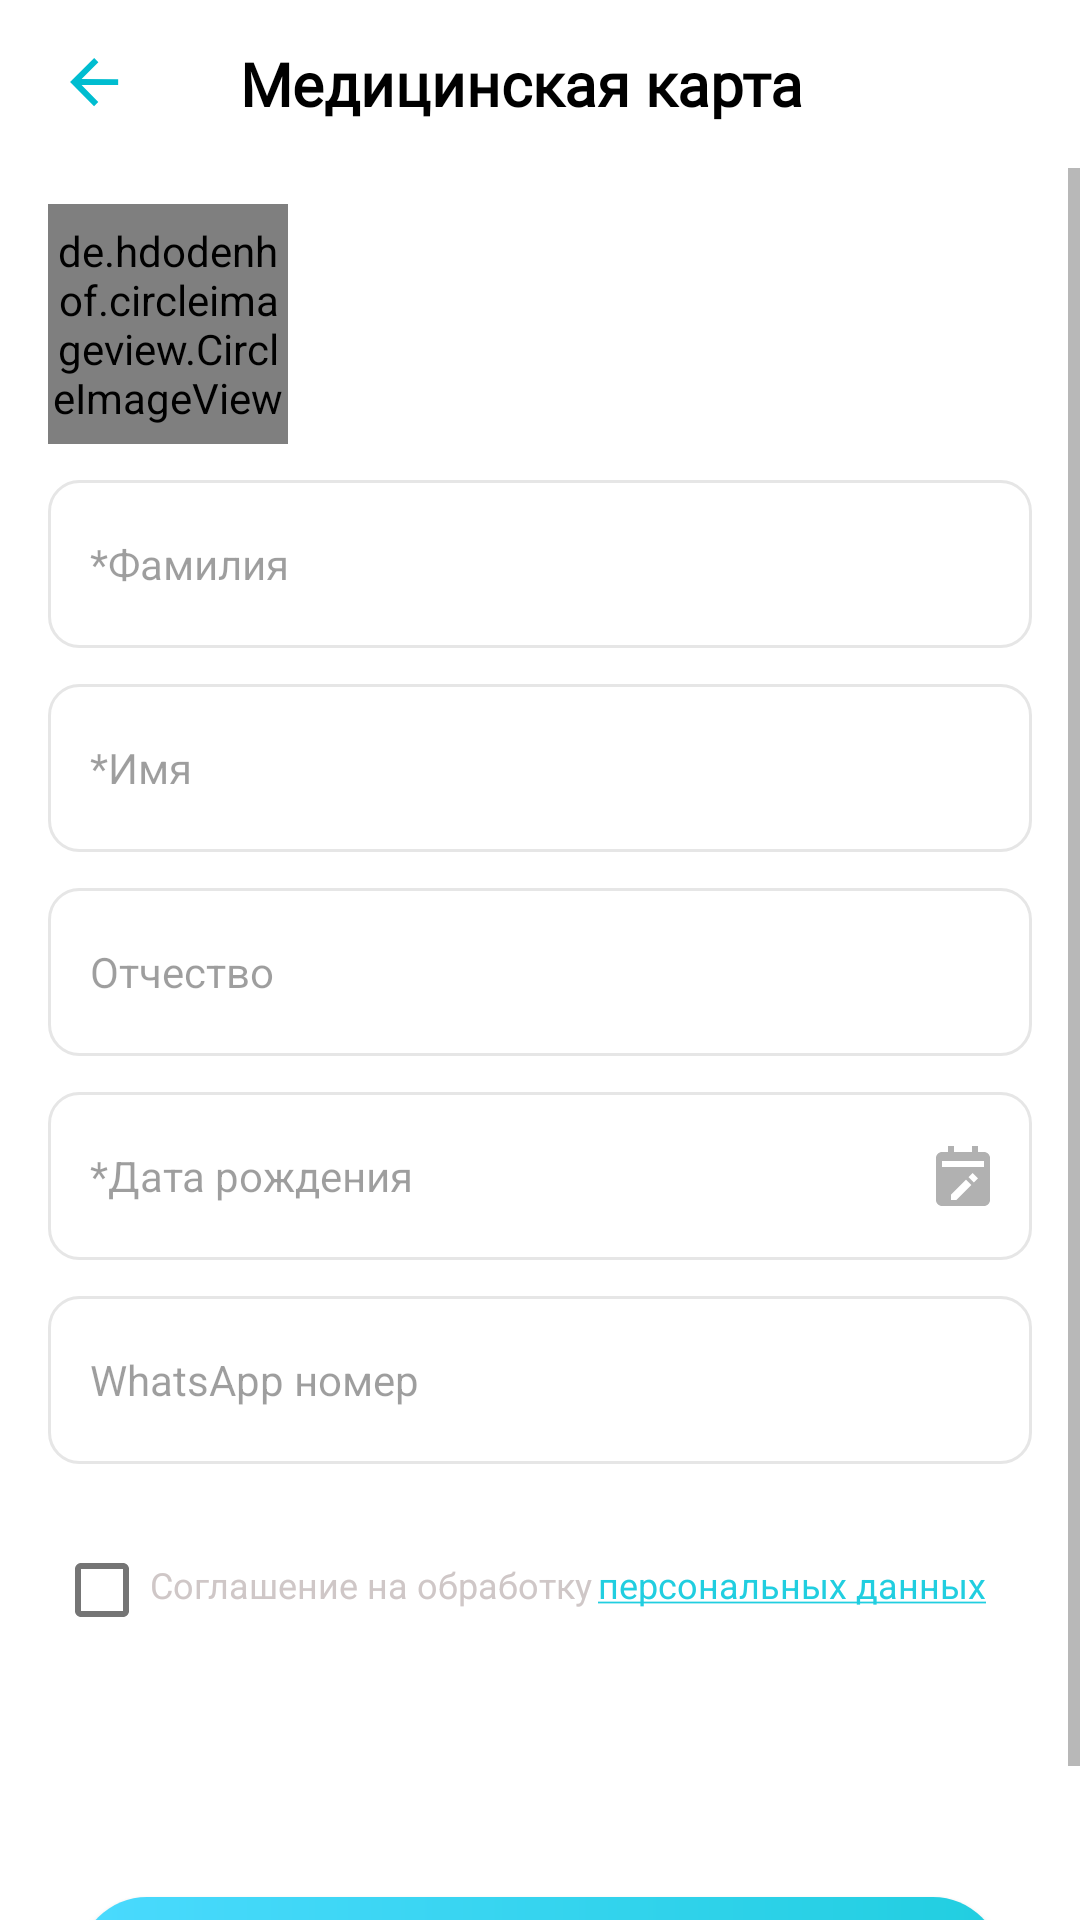

Layout XML and referenced resources for this Android screen:
<!-- AndroidManifest.xml: application theme AppTheme.NoActionBar -->
<!-- res/layout/activity_add_med_card.xml -->
<?xml version="1.0" encoding="utf-8"?>
<RelativeLayout xmlns:android="http://schemas.android.com/apk/res/android"
    xmlns:app="http://schemas.android.com/apk/res-auto"
    xmlns:tools="http://schemas.android.com/tools"
    android:layout_width="match_parent"
    android:layout_height="match_parent"
    android:background="@color/colorWhite"
    tools:context=".ui.med_card.medcard.AddMedCardActivity">

    <RelativeLayout
        android:id="@+id/appBarMedCardAdd"
        android:layout_width="match_parent"
        android:layout_height="?attr/actionBarSize"
        android:background="@color/colorWhite">

        <RelativeLayout
            android:layout_width="match_parent"
            android:layout_height="match_parent">

            <RelativeLayout
                android:id="@+id/arrBackMedCardAdd"
                android:layout_width="64dp"
                android:layout_height="match_parent">

                <ImageView
                    android:layout_width="wrap_content"
                    android:layout_height="wrap_content"
                    android:layout_centerInParent="true"
                    android:src="@drawable/ic_arrow_back_blue" />
            </RelativeLayout>

            <TextView
                android:layout_width="match_parent"
                android:layout_height="wrap_content"
                android:layout_centerVertical="true"
                android:layout_gravity="center"
                android:layout_marginStart="16sp"
                android:layout_marginEnd="16sp"
                android:layout_toEndOf="@+id/arrBackMedCardAdd"
                android:fontFamily="@font/roboto"
                android:text="@string/title_medcard_full"
                android:textColor="@color/colorDark"
                android:textSize="20sp"
                android:textStyle="bold" />

        </RelativeLayout>

    </RelativeLayout>

    <ScrollView
        android:layout_width="match_parent"
        android:layout_height="match_parent"
        android:layout_below="@+id/appBarMedCardAdd"
        android:background="@color/colorWhite">

        <RelativeLayout
            android:layout_width="match_parent"
            android:layout_height="wrap_content">

            <de.hdodenhof.circleimageview.CircleImageView
                android:id="@+id/imgViewMedCardAdd"
                android:layout_width="80dp"
                android:layout_height="80dp"
                android:layout_marginStart="16sp"
                android:layout_marginTop="12dp"
                android:src="@drawable/ic_camera_def" />

            <EditText
                android:id="@+id/userSurnameMedCardAdd"
                android:layout_width="match_parent"
                android:layout_height="?attr/actionBarSize"
                android:layout_below="@+id/imgViewMedCardAdd"
                android:layout_marginStart="16sp"
                android:layout_marginTop="12dp"
                android:layout_marginEnd="16sp"
                android:background="@drawable/edittext_border"
                android:gravity="center_vertical"
                android:hint="@string/surname_hint"
                android:textSize="14sp"
                android:inputType="textPersonName"
                android:paddingStart="14dp"
                android:paddingEnd="14dp" />

            <EditText
                android:id="@+id/userNameMedCardAdd"
                android:layout_width="match_parent"
                android:layout_height="?attr/actionBarSize"
                android:layout_below="@+id/userSurnameMedCardAdd"
                android:layout_marginStart="16sp"
                android:layout_marginTop="12dp"
                android:layout_marginEnd="16sp"
                android:textSize="14sp"
                android:background="@drawable/edittext_border"
                android:gravity="center_vertical"
                android:hint="@string/name_hint"
                android:inputType="textPersonName"
                android:paddingStart="14dp"
                android:paddingEnd="14dp" />

            <EditText
                android:id="@+id/userFatherNameMedCardAdd"
                android:layout_width="match_parent"
                android:layout_height="?attr/actionBarSize"
                android:layout_below="@+id/userNameMedCardAdd"
                android:layout_marginStart="16sp"
                android:layout_marginTop="12dp"
                android:layout_marginEnd="16sp"
                android:textSize="14sp"
                android:background="@drawable/edittext_border"
                android:gravity="center_vertical"
                android:hint="@string/midname_hint"
                android:inputType="textPersonName"
                android:paddingStart="14dp"
                android:paddingEnd="14dp" />

            <TextView
                android:id="@+id/userBirthdayMedCardAdd"
                android:layout_width="match_parent"
                android:layout_height="?attr/actionBarSize"
                android:layout_below="@+id/userFatherNameMedCardAdd"
                android:layout_marginStart="16sp"
                android:layout_marginTop="12dp"
                android:layout_marginEnd="16sp"
                android:background="@drawable/edittext_border"
                android:gravity="center_vertical"
                android:hint="@string/birth_hint"
                android:paddingStart="14dp"
                android:paddingEnd="14dp"
                android:textSize="14sp"
                app:drawableEndCompat="@drawable/ic_birthday_icon" />

            <EditText
                android:id="@+id/userPhoneNumberMedCardAdd"
                android:layout_width="match_parent"
                android:layout_height="?attr/actionBarSize"
                android:layout_below="@+id/userBirthdayMedCardAdd"
                android:layout_marginStart="16sp"
                android:layout_marginTop="12dp"
                android:layout_marginEnd="16sp"
                android:textSize="14sp"
                android:background="@drawable/edittext_border"
                android:gravity="center_vertical"
                android:hint="@string/whatsapp_phone_hint"
                android:inputType="phone"
                android:paddingStart="14dp"
                android:paddingEnd="14dp" />


            <CheckBox
                android:id="@+id/checkBoxPrivacyAddMedCard"
                android:layout_width="wrap_content"
                android:layout_height="wrap_content"
                android:layout_below="@+id/userPhoneNumberMedCardAdd"
                android:layout_marginStart="18sp"
                android:layout_marginTop="26sp"
                android:layout_marginBottom="22sp"
                android:checked="false" />

            <TextView
                android:id="@+id/textViewTextText"
                android:layout_width="wrap_content"
                android:layout_height="wrap_content"
                android:layout_below="@+id/userPhoneNumberMedCardAdd"
                android:layout_marginTop="32dp"
                android:layout_toEndOf="@+id/checkBoxPrivacyAddMedCard"
                android:text="@string/textObrabot"
                android:textColor="#CFC7C7"
                android:textSize="12sp" />

            <TextView
                android:id="@+id/textViewPersonalInfo"
                android:layout_width="wrap_content"
                android:layout_height="wrap_content"
                android:layout_below="@+id/userPhoneNumberMedCardAdd"
                android:layout_marginStart="2dp"
                android:layout_marginTop="24dp"
                android:paddingTop="8dp"
                android:paddingBottom="8dp"
                android:layout_toEndOf="@+id/textViewTextText"
                android:text="@string/personalInfo"
                android:textColor="#21CEE0"
                android:textSize="12sp" />

            <Button
                android:id="@+id/buttonEditCardAdd"
                android:layout_width="match_parent"
                android:layout_height="46dp"
                android:layout_below="@+id/textViewPersonalInfo"
                android:layout_marginStart="26sp"
                android:layout_marginTop="88dp"
                android:layout_marginEnd="26sp"
                android:layout_marginBottom="18sp"
                android:background="@drawable/button_backg"
                android:fontFamily="@font/roboto"
                android:text="@string/send_text"
                android:textAllCaps="false"
                android:textColor="@color/colorWhite"
                android:textSize="14sp"
                android:textStyle="bold" />
        </RelativeLayout>
    </ScrollView>

    <RelativeLayout
        android:id="@+id/prBarMedCard"
        android:layout_width="match_parent"
        android:layout_height="match_parent"
        android:background="@color/colorLoading"
        android:visibility="gone">

        <ProgressBar
            android:layout_width="wrap_content"
            android:layout_height="wrap_content"
            android:layout_centerInParent="true" />

    </RelativeLayout>


</RelativeLayout>
<!-- resources referenced by this layout -->
<resources>
  <color name="colorDark">#000000</color>
  <color name="colorLoading">#41DCD1D1</color>
  <color name="colorWhite">#FFFFFF</color>
  <!-- drawable button_backg (drawable) -->
  <?xml version="1.0" encoding="utf-8"?>
  <shape xmlns:android="http://schemas.android.com/apk/res/android"
      android:shape="rectangle">
  
      <gradient
          android:endColor="#21CEE0 "
          android:startColor="#4ADAFE"
          android:type="linear" />
  
      <corners android:radius="25dp" />
  
  </shape>
  <!-- drawable edittext_border (drawable) -->
  <?xml version="1.0" encoding="utf-8"?>
  <shape xmlns:android="http://schemas.android.com/apk/res/android"
      android:shape="rectangle">
  
      <corners android:radius="10sp" />
  
  
      <stroke
          android:width="1dp"
          android:color="#E6E6E6" />
  
  </shape>
  <!-- drawable ic_arrow_back_blue (drawable) -->
  <vector xmlns:android="http://schemas.android.com/apk/res/android"
      android:width="17dp"
      android:height="17dp"
      android:viewportWidth="17"
      android:viewportHeight="17">
    <path
        android:pathData="M16.0544,7.0729L16.0493,9.0416L3.8619,9.0099L9.4254,14.6494L8.0155,16.052L0.0207,8.0156L8.0571,0.0208L9.4597,1.4307L3.867,7.0412L16.0544,7.0729Z"
        android:fillColor="#00BDD0"/>
  </vector>
  <!-- drawable ic_birthday_icon (drawable) -->
  <vector xmlns:android="http://schemas.android.com/apk/res/android"
      android:width="18dp"
      android:height="20dp"
      android:viewportWidth="18"
      android:viewportHeight="20">
    <path
        android:pathData="M2,20H16C17.103,20 18,19.103 18,18V4C18,2.897 17.103,2 16,2H14V0H12V2H6V0H4V2H2C0.897,2 0,2.897 0,4V18C0,19.103 0.897,20 2,20ZM6.799,17.987H5V16.188L9.977,11.218L11.776,13.017L6.799,17.987ZM12.623,12.17L10.824,10.371L12.196,9L13.995,10.799L12.623,12.17ZM2,5H16V7H2V5Z"
        android:fillColor="#B1B1B1"/>
  </vector>
  <string name="birth_hint">*Дата рождения</string>
  <string name="midname_hint">Отчество</string>
  <string name="name_hint">*Имя</string>
  <string name="personalInfo"><u>персональных данных</u></string>
  <string name="send_text">Отправить</string>
  <string name="surname_hint">*Фамилия</string>
  <string name="textObrabot">Соглашение на обработку</string>
  <string name="title_medcard_full">Медицинская карта</string>
  <string name="whatsapp_phone_hint">WhatsApp номер</string>
  <style name="AppTheme.NoActionBar">
          <item name="theme">@style/ThemeOverlay.MaterialComponents.Light</item>
          <item name="windowActionBar">false</item>
          <item name="windowNoTitle">true</item>
          <item name="android:textColor">#12202E</item>
          <item name="colorPrimary">@color/colorPrimary</item>
          <item name="colorPrimaryDark">#FFFFFF</item>
          <item name="android:windowLightStatusBar" tools:targetApi="m">true</item>
          <item name="colorAccent">@color/colorAccent</item>
      </style>
  <color name="colorPrimary">#00BDD0</color>
  <color name="colorAccent">#00BDD0</color>
</resources>
